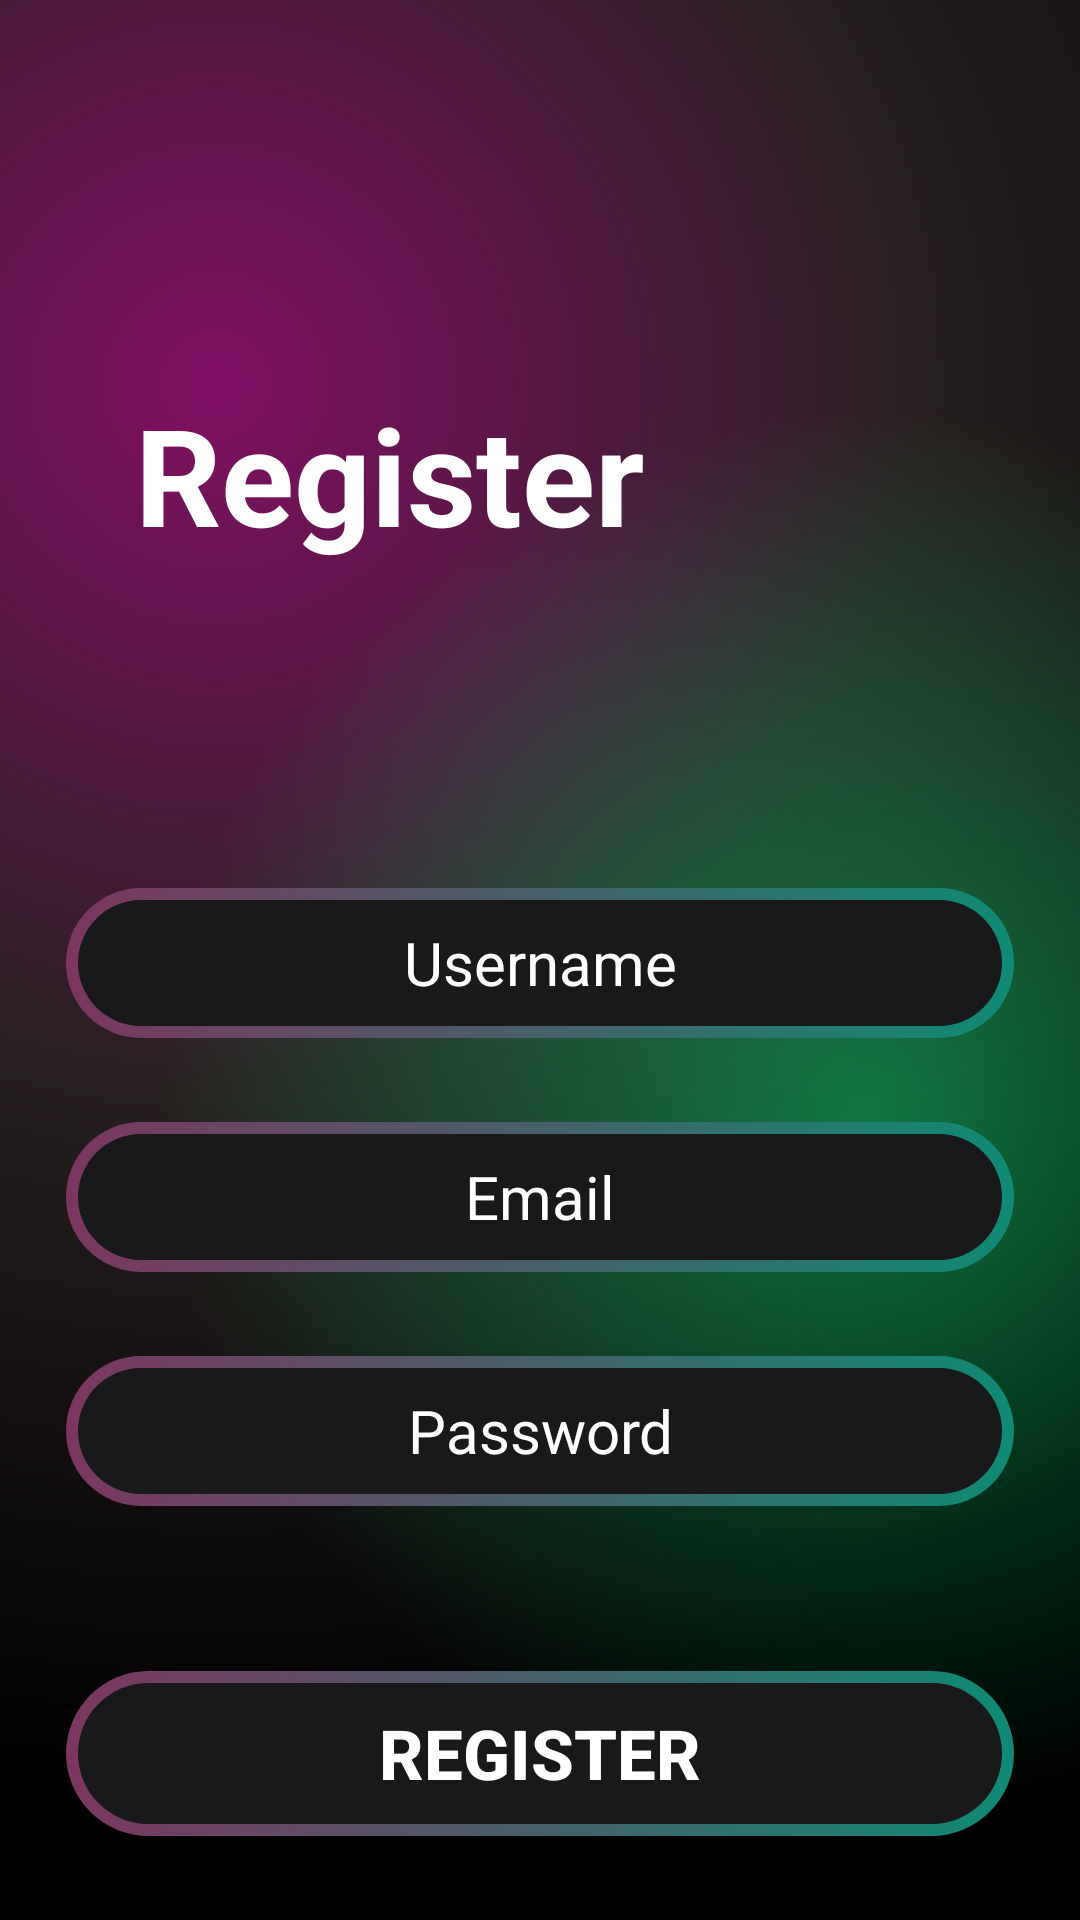

This screen was rendered from an Android layout file. Write that file and the resources it references.
<!-- AndroidManifest.xml: application theme Theme.UIDesign1st -->
<!-- res/layout/activity_register_screen.xml -->
<?xml version="1.0" encoding="utf-8"?>
<androidx.constraintlayout.widget.ConstraintLayout xmlns:android="http://schemas.android.com/apk/res/android"
    xmlns:app="http://schemas.android.com/apk/res-auto"
    xmlns:tools="http://schemas.android.com/tools"
    android:layout_width="match_parent"
    android:layout_height="match_parent"
    android:background="@color/black"
    tools:context=".RegisterScreen">
    <LinearLayout
        android:layout_width="match_parent"
        android:orientation="vertical"
        android:background="@drawable/gradient_color_bg"
        android:layout_height="match_parent">

        <TextView
            android:id="@+id/textView3"
            android:layout_width="match_parent"
            android:layout_height="wrap_content"
            android:text="Register"
            android:textSize="45sp"
            android:layout_marginTop="128dp"
            android:layout_marginStart="45dp"

            android:textStyle="bold"
            android:textColor="@color/white"
            />
        <EditText
            android:id="@+id/username"
            android:textColor="@color/white"
            android:layout_width="match_parent"
            android:layout_height="50dp"
            android:hint="Username"
            android:textColorHint="@color/white"
            android:textAlignment="center"
            android:textSize="20sp"
            android:layout_marginTop="108dp"
            android:layout_marginStart="22dp"
            android:layout_marginEnd="22dp"
            android:background="@drawable/intro_btn_bg"/>
        <EditText
            android:id="@+id/email"
            android:textColor="@color/white"
            android:layout_width="match_parent"
            android:layout_height="50dp"
            android:hint="Email"
            android:textColorHint="@color/white"
            android:textAlignment="center"
            android:textSize="20sp"
            android:layout_marginTop="28dp"
            android:layout_marginStart="22dp"
            android:layout_marginEnd="22dp"
            android:background="@drawable/intro_btn_bg"/>

        <EditText
            android:id="@+id/password"
            android:textColor="@color/white"
            android:layout_width="match_parent"
            android:layout_height="50dp"
            android:hint="Password"
            android:inputType="textPassword"
            android:textColorHint="@color/white"
            android:textAlignment="center"
            android:textSize="20sp"
            android:layout_marginTop="28dp"
            android:layout_marginStart="22dp"
            android:layout_marginEnd="22dp"
            android:background="@drawable/intro_btn_bg"/>

        <LinearLayout
            android:id="@+id/progress_circular"
            android:layout_marginTop="20dp"
            android:visibility="gone"
            android:layout_width="match_parent"
            android:gravity="center"
            android:layout_height="wrap_content">

            <com.google.android.material.progressindicator.CircularProgressIndicator
                android:layout_width="100dp"
                android:indeterminate="true"
                android:rotation="5"
                android:layout_height="100dp" />
        </LinearLayout>


        <androidx.appcompat.widget.AppCompatButton
            android:layout_width="match_parent"
            android:layout_height="55dp"
            android:id="@+id/registerButton"
            android:background="@drawable/intro_btn_bg"
            android:layout_marginStart="22dp"
            android:layout_marginEnd="22dp"
            android:layout_marginTop="55dp"
            android:text="Register"
            android:textSize="23sp"

            android:textStyle="bold"
            android:textColor="@color/white"
            />
        <TextView
            android:layout_width="match_parent"
            android:layout_height="wrap_content"
            android:id="@+id/dontHaveAnAccount"
            android:text="Already have an account yet ?"
            android:textColor="@color/white"
            android:textAlignment="center"
            android:textSize="18sp"
            android:layout_marginTop="38dp"

            />
        <TextView
            android:layout_width="match_parent"
            android:layout_height="wrap_content"
            android:id="@+id/loginNow"
            android:text="Login Now"
            android:textColor="@color/white"
            android:textAlignment="center"
            android:textSize="18sp"
            android:layout_marginTop="5dp"

            />
    </LinearLayout>
</androidx.constraintlayout.widget.ConstraintLayout>
<!-- resources referenced by this layout -->
<resources>
  <!-- drawable gradient_color_bg (drawable) -->
  <?xml version="1.0" encoding="utf-8"?>
  <layer-list xmlns:android="http://schemas.android.com/apk/res/android">
      <item>
          <shape>
              <gradient
                  android:startColor="#8AEF1DBB"
                  android:endColor="@color/black"
                  android:centerColor="#C9322828"
                  android:type="radial"
                  android:centerX="0.2"
                  android:centerY="0.2"
                  android:gradientRadius="130%p"/>
          </shape>
      </item>
      <item>
          <shape>
              <gradient
                  android:startColor="#6A03FF80"
                  android:endColor="@android:color/transparent"
                  android:centerColor="@android:color/transparent"
                      android:type="radial"
                  android:centerX="0.8"
                  android:centerY="0.58"
                  android:gradientRadius="130%p"/>
          </shape>
      </item>
  </layer-list>
  <!-- drawable intro_btn_bg (drawable) -->
  <?xml version="1.0" encoding="utf-8"?>
  <layer-list xmlns:android="http://schemas.android.com/apk/res/android">
      <item>
          <shape android:shape="rectangle"
              >
  
              <gradient android:startColor="#0f8a75"
                  android:endColor="#7c3660"
                  android:angle="180"
                  android:type="linear"/>
              <corners android:radius="50dp"/>
              <size android:width="24dp"
                  android:height="24dp"/>
          </shape>
      </item>
      <item
          android:top="4dp"
          android:bottom="4dp"
          android:left="4dp"
          android:right="4dp"
          >
          <shape android:shape="rectangle">
              <solid android:color="#19191b"/>
  
              <corners android:radius="50dp"/>
  
          </shape>
      </item>
  </layer-list>
  <style name="Theme.UIDesign1st" parent="Base.Theme.UIDesign1st" />
  <style name="Base.Theme.UIDesign1st" parent="Theme.Material3.DayNight.NoActionBar">
          
          
      </style>
  <!-- not gathered from this repository: default colours our renderer supplied (Android Studio template values) -->
  <color name="black">#FF000000</color>
  <color name="white">#FFFFFFFF</color>
</resources>
